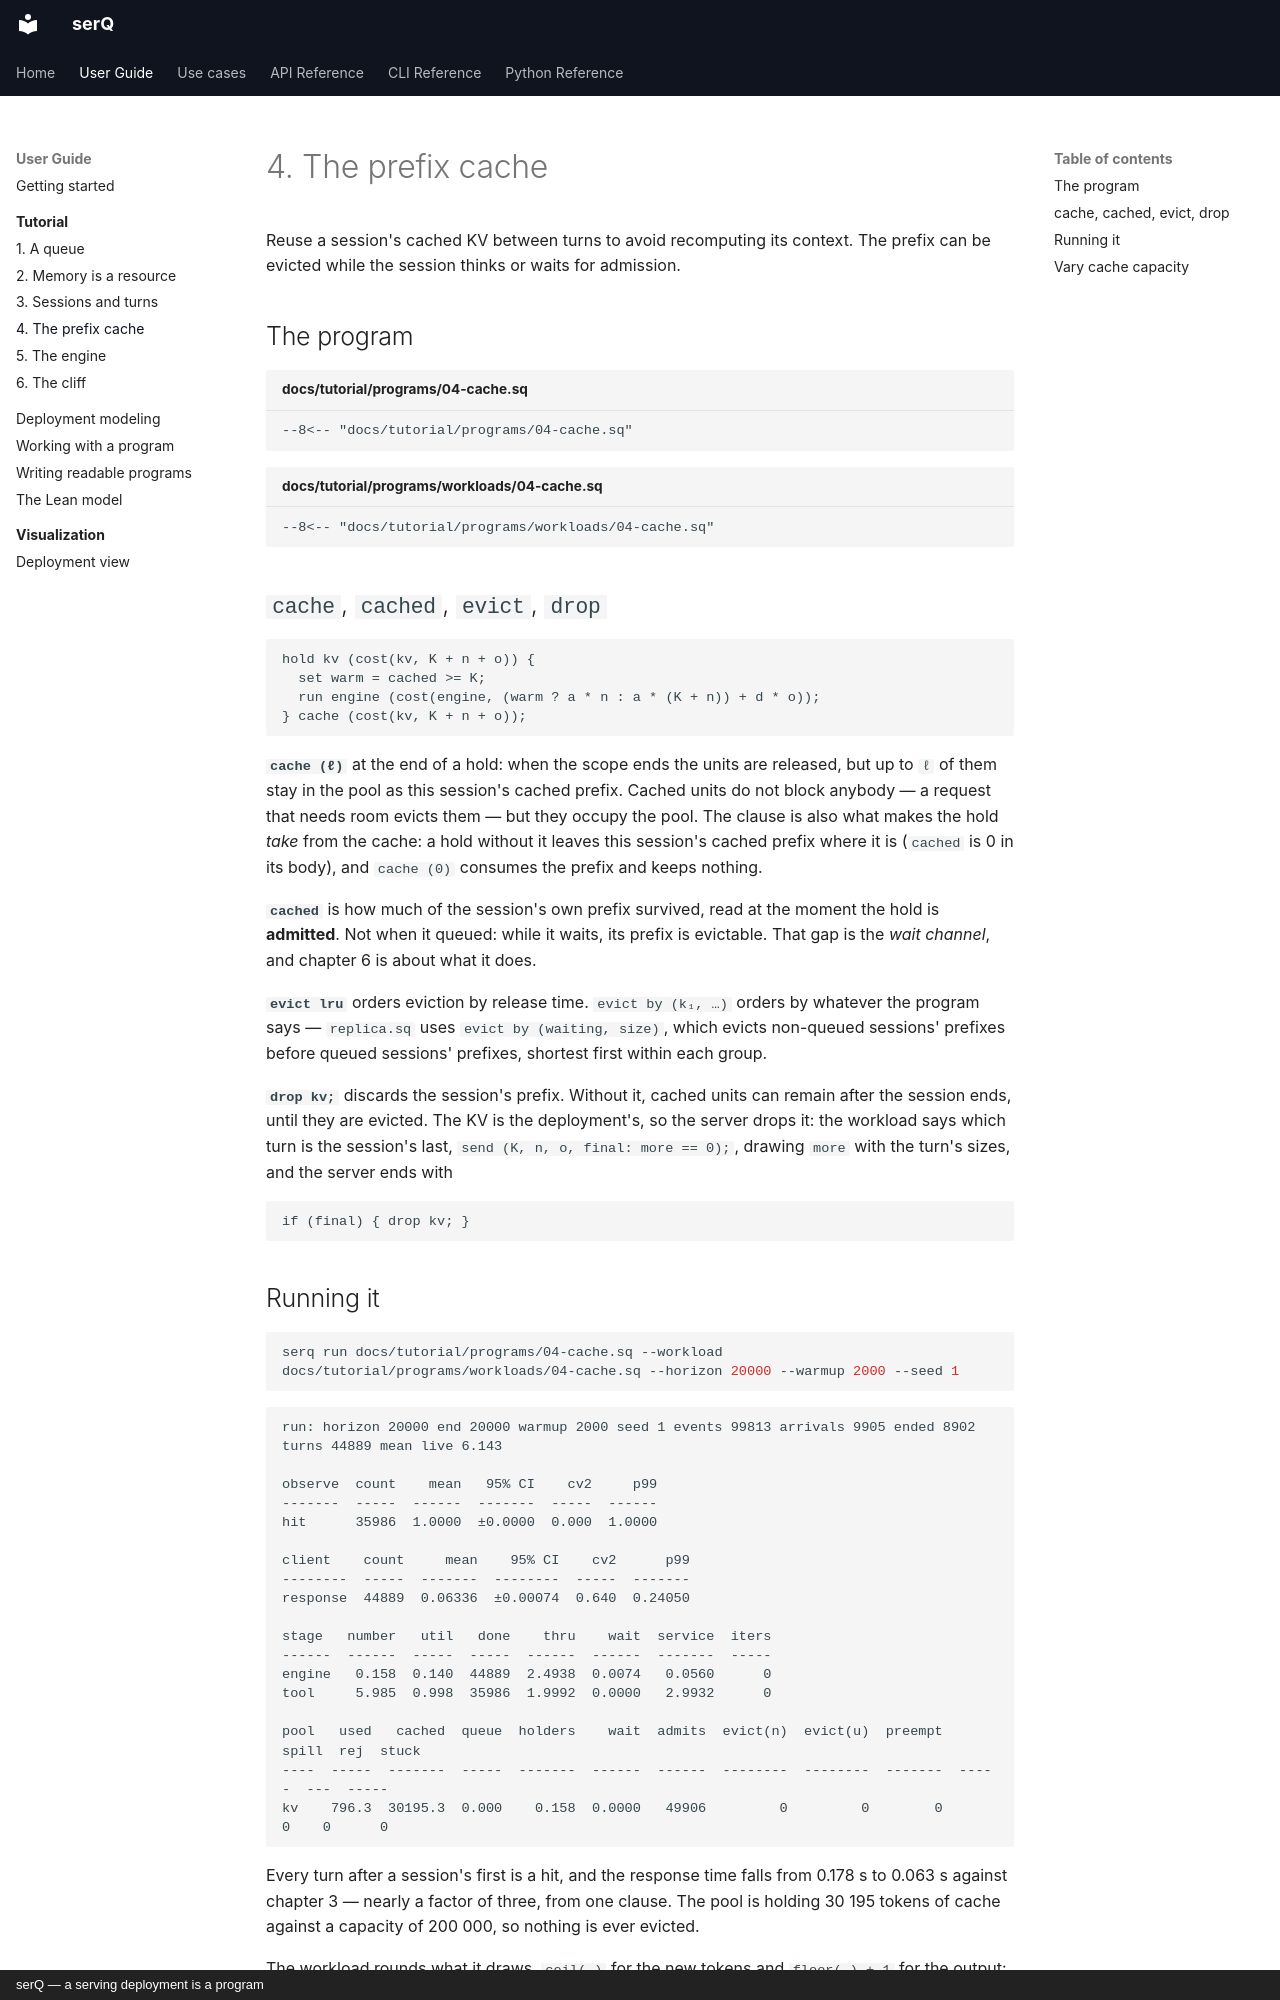

repository: servingQ/serQ · page: tutorial/04-prefix-cache/index.html · generator: mkdocs · copyright: serQ — a serving deployment is a program

# 4. The prefix cache

Reuse a session's cached KV between turns to avoid recomputing its context.
The prefix can be evicted while the session thinks or waits for admission.

## The program

```serq title="docs/tutorial/programs/04-cache.sq"
--8<-- "docs/tutorial/programs/04-cache.sq"
```

```serq title="docs/tutorial/programs/workloads/04-cache.sq"
--8<-- "docs/tutorial/programs/workloads/04-cache.sq"
```

## `cache`, `cached`, `evict`, `drop`

```serq
hold kv (cost(kv, K + n + o)) {
  set warm = cached >= K;
  run engine (cost(engine, (warm ? a * n : a * (K + n)) + d * o));
} cache (cost(kv, K + n + o));
```

**`cache (ℓ)`** at the end of a hold: when the scope ends the units are
released, but up to `ℓ` of them stay in the pool as this session's cached
prefix. Cached units do not block anybody — a request that needs room evicts
them — but they occupy the pool. The clause is also
what makes the hold *take* from the cache: a hold without it leaves this
session's cached prefix where it is (`cached` is 0 in its body), and
`cache (0)` consumes the prefix and keeps nothing.

**`cached`** is how much of the session's own prefix survived, read at the
moment the hold is **admitted**. Not when it queued: while it waits, its
prefix is evictable. That gap is the *wait channel*, and chapter 6 is about
what it does.

**`evict lru`** orders eviction by release time. `evict by (k₁, …)` orders by
whatever the program says — `replica.sq` uses `evict by (waiting, size)`, which
evicts non-queued sessions' prefixes before queued sessions' prefixes,
shortest first within each group.

**`drop kv;`** discards the session's prefix. Without it, cached units can
remain after the session ends, until they are evicted. The KV is the
deployment's, so the server drops it: the workload says which turn is the
session's last, `send (K, n, o, final: more == 0);`, drawing `more` with
the turn's sizes, and the server ends with

```serq
if (final) { drop kv; }
```
